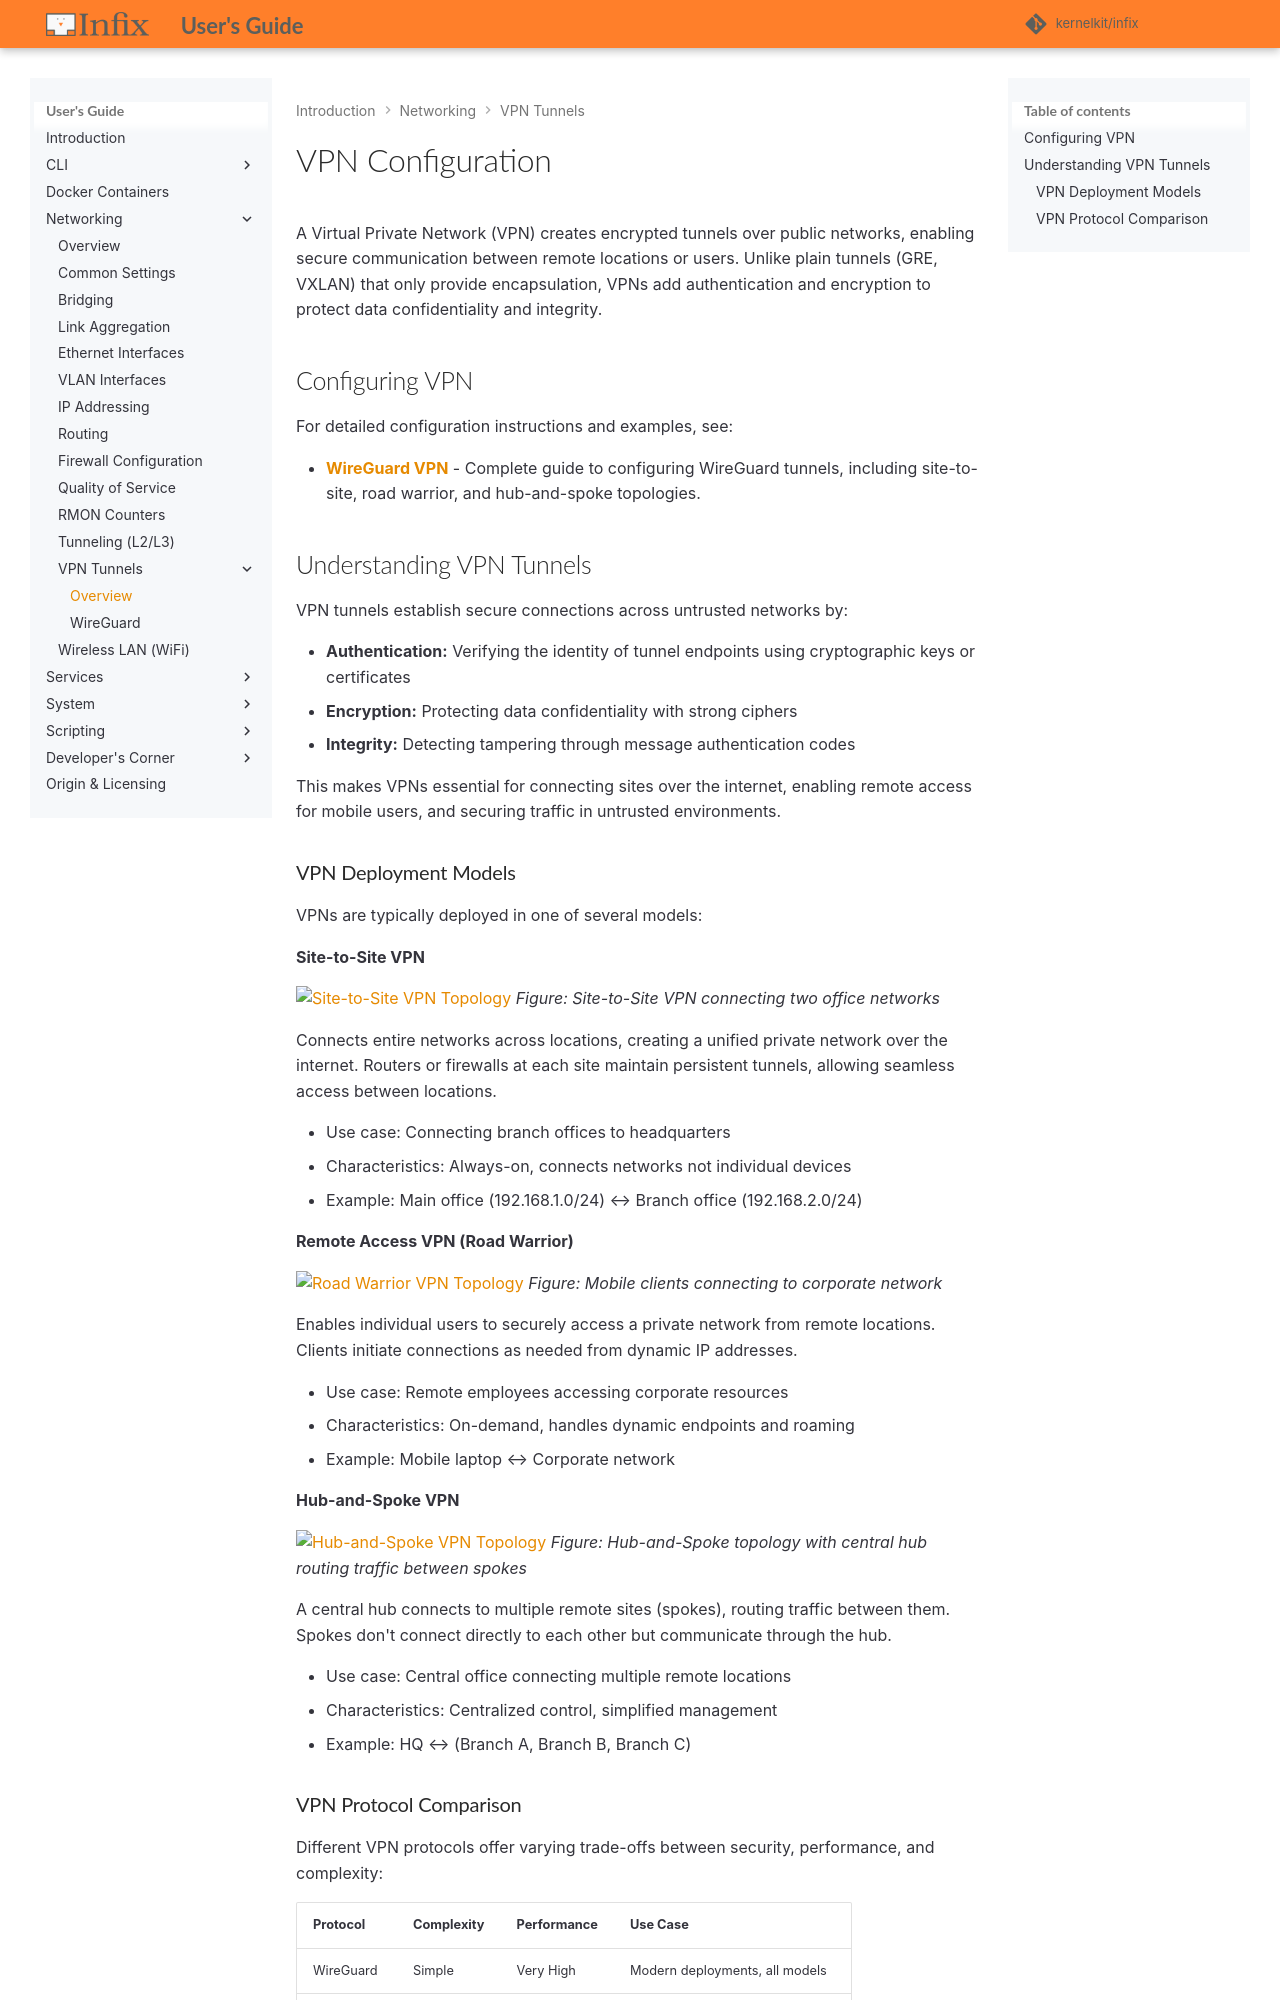

repository: kernelkit/infix · page: 26.08/vpn/index.html · generator: mkdocs

# VPN Configuration

A Virtual Private Network (VPN) creates encrypted tunnels over public networks,
enabling secure communication between remote locations or users.  Unlike plain
tunnels (GRE, VXLAN) that only provide encapsulation, VPNs add authentication
and encryption to protect data confidentiality and integrity.


## Configuring VPN

For detailed configuration instructions and examples, see:

- **[WireGuard VPN](vpn-wireguard.md)** - Complete guide to configuring
  WireGuard tunnels, including site-to-site, road warrior, and hub-and-spoke
  topologies.

## Understanding VPN Tunnels

VPN tunnels establish secure connections across untrusted networks by:

- **Authentication:** Verifying the identity of tunnel endpoints using
  cryptographic keys or certificates
- **Encryption:** Protecting data confidentiality with strong ciphers
- **Integrity:** Detecting tampering through message authentication codes

This makes VPNs essential for connecting sites over the internet, enabling
remote access for mobile users, and securing traffic in untrusted environments.

### VPN Deployment Models

VPNs are typically deployed in one of several models:

**Site-to-Site VPN**

![Site-to-Site VPN Topology](img/vpn-site-to-site.svg)
/// figure-caption
Site-to-Site VPN connecting two office networks.
///

Connects entire networks across locations, creating a unified private network
over the internet.  Routers or firewalls at each site maintain persistent
tunnels, allowing seamless access between locations.

- Use case: Connecting branch offices to headquarters
- Characteristics: Always-on, connects networks not individual devices
- Example: Main office (192.168.1.0/24) ↔ Branch office (192.168.2.0/24)

**Remote Access VPN (Road Warrior)**

![Road Warrior VPN Topology](img/vpn-roadwarrior.svg)
/// figure-caption
Mobile clients connecting to corporate network.
///

Enables individual users to securely access a private network from remote
locations.  Clients initiate connections as needed from dynamic IP addresses.

- Use case: Remote employees accessing corporate resources
- Characteristics: On-demand, handles dynamic endpoints and roaming
- Example: Mobile laptop ↔ Corporate network

**Hub-and-Spoke VPN**

![Hub-and-Spoke VPN Topology](img/vpn-hub-spoke.svg)
/// figure-caption
Hub-and-Spoke topology with central hub routing traffic between spokes.
///

A central hub connects to multiple remote sites (spokes), routing traffic
between them.  Spokes don't connect directly to each other but communicate
through the hub.

- Use case: Central office connecting multiple remote locations
- Characteristics: Centralized control, simplified management
- Example: HQ ↔ (Branch A, Branch B, Branch C)
